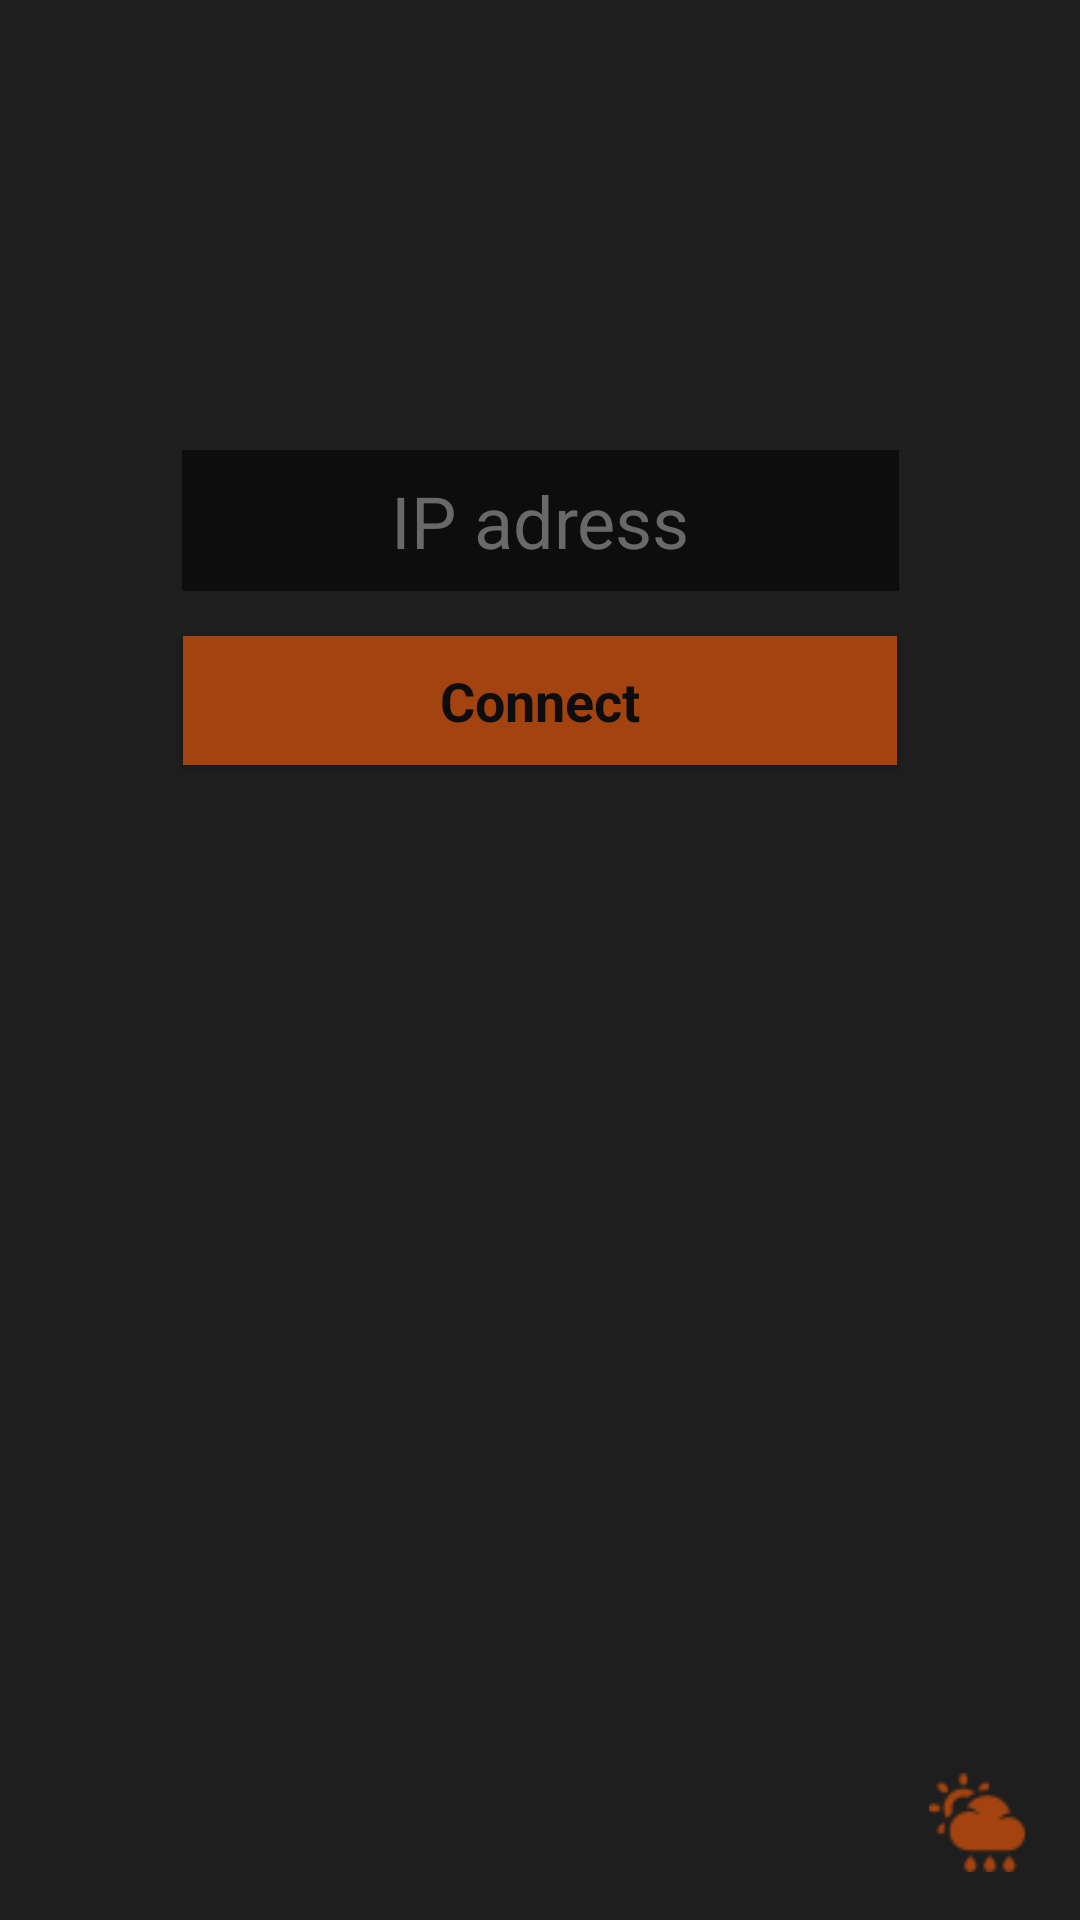

Here is an Android app screen rendered from its layout file. Give the layout XML and the strings, colors and styles it references.
<!-- AndroidManifest.xml: activity theme AppTheme2 -->
<!-- res/layout/activity_ip.xml -->
<?xml version="1.0" encoding="utf-8"?>

<android.support.constraint.ConstraintLayout xmlns:android="http://schemas.android.com/apk/res/android"
    xmlns:app="http://schemas.android.com/apk/res-auto"
    xmlns:tools="http://schemas.android.com/tools"
    android:layout_width="match_parent"
    android:layout_height="match_parent"
    tools:context=".IpActivity">

    <EditText
        android:id="@+id/ipText"
        android:layout_width="239dp"
        android:layout_height="47dp"
        android:layout_marginStart="86dp"
        android:layout_marginTop="150dp"
        android:layout_marginEnd="86dp"
        android:background="@color/dark_grey"
        android:digits="0123456789."
        android:ems="10"
        android:hint="@string/ip_input"
        android:inputType="number|numberDecimal"
        android:textAlignment="center"
        android:textColor="@color/almost_white"
        android:textColorHint="@color/string_light_grey"
        android:textSize="24sp"
        android:typeface="sans"
        app:layout_constraintEnd_toEndOf="parent"
        app:layout_constraintStart_toStartOf="parent"
        app:layout_constraintTop_toTopOf="parent" />

    <Button
        android:id="@+id/connectButton"
        style="@android:style/Widget.Button"
        android:layout_width="238dp"
        android:layout_height="43dp"
        android:layout_marginStart="86dp"
        android:layout_marginTop="15dp"
        android:layout_marginEnd="86dp"
        android:background="@color/logo_orange"
        android:elevation="0dp"
        android:text="@string/connect_string"
        android:textColor="@color/dark_grey"
        android:textSize="18sp"
        android:textStyle="bold"
        app:layout_constraintEnd_toEndOf="parent"
        app:layout_constraintStart_toStartOf="parent"
        app:layout_constraintTop_toBottomOf="@+id/ipText"
        tools:text="@string/connect_string" />

    <ImageView
        android:id="@+id/appIcon"
        android:layout_width="36dp"
        android:layout_height="33dp"
        android:layout_marginEnd="16dp"
        android:layout_marginBottom="16dp"
        app:layout_constraintBottom_toBottomOf="parent"
        app:layout_constraintEnd_toEndOf="parent"
        app:srcCompat="@drawable/icon_orange" />


</android.support.constraint.ConstraintLayout>
<!-- resources referenced by this layout -->
<resources>
  <color name="almost_white">#cacaca</color>
  <color name="dark_grey">#0d0d0d</color>
  <color name="logo_orange">#a3430f</color>
  <color name="string_light_grey">#696969</color>
  <!-- drawable icon_orange: png bitmap (drawable, 7642 bytes) -->
  <string name="connect_string">Connect</string>
  <string name="ip_input"> IP adress</string>
  <style name="AppTheme2" parent="Theme.AppCompat.DayNight.DarkActionBar">
          <item name="android:colorBackground">@color/lighter_background</item>
      </style>
  <color name="lighter_background">#1e1e1e</color>
</resources>
